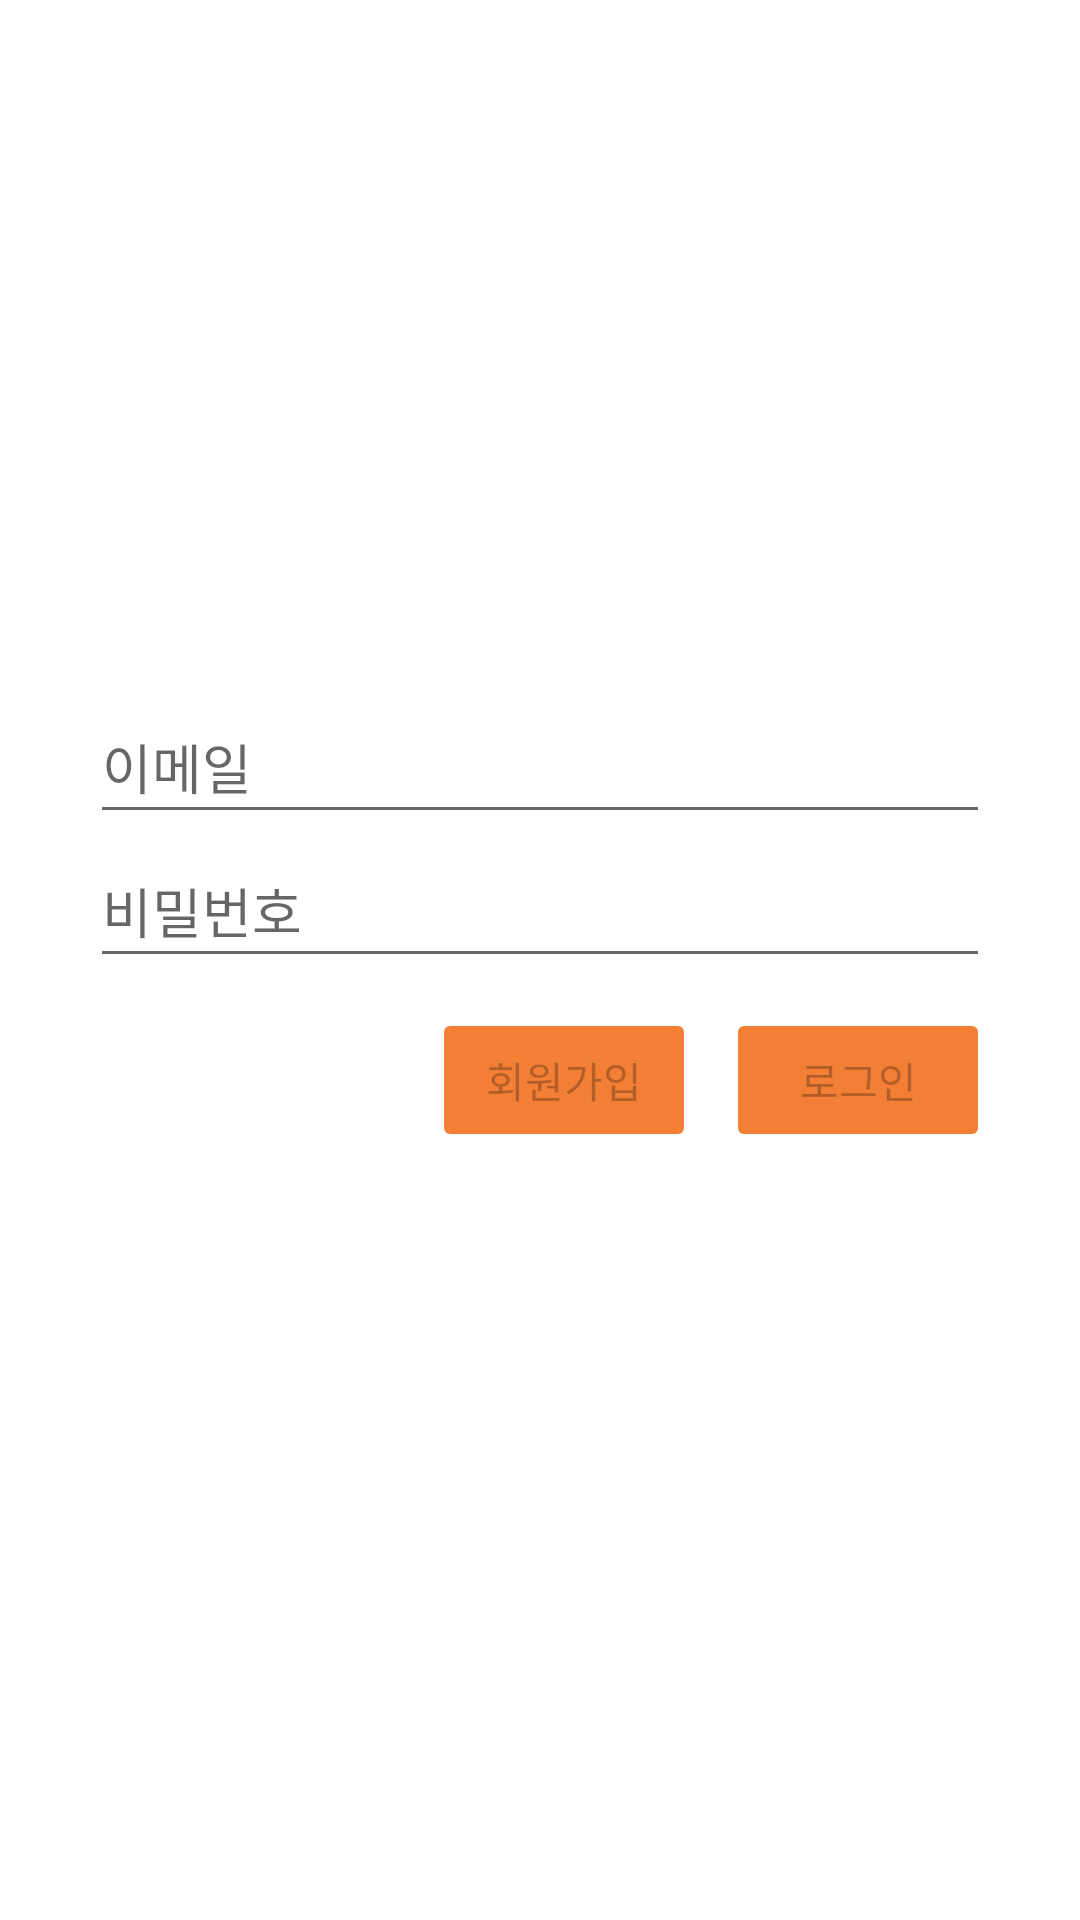

Here is an Android app screen rendered from its layout file. Give the layout XML and the strings, colors and styles it references.
<!-- AndroidManifest.xml: application theme Theme.Tradesite -->
<!-- res/layout/fragment_my_page.xml -->
<?xml version="1.0" encoding="utf-8"?>
<androidx.constraintlayout.widget.ConstraintLayout xmlns:android="http://schemas.android.com/apk/res/android"
    xmlns:app="http://schemas.android.com/apk/res-auto"
    xmlns:tools="http://schemas.android.com/tools"
    android:layout_width="match_parent"
    android:layout_height="match_parent"
    android:padding="30dp">

    <EditText
        android:id="@+id/emailEditText"
        android:layout_width="0dp"
        android:layout_height="wrap_content"
        android:layout_marginTop="200dp"
        android:hint="이메일"
        android:minHeight="48dp"
        app:layout_constraintEnd_toEndOf="parent"
        app:layout_constraintStart_toStartOf="parent"
        app:layout_constraintTop_toTopOf="parent"
        tools:ignore="SpeakableTextPresentCheck,TouchTargetSizeCheck" />

    <EditText
        android:id="@+id/passwordEditText"
        android:layout_width="0dp"
        android:layout_height="wrap_content"
        android:hint="비밀번호"
        android:inputType="textPassword"
        android:minHeight="48dp"
        app:layout_constraintEnd_toEndOf="parent"
        app:layout_constraintStart_toStartOf="parent"
        app:layout_constraintTop_toBottomOf="@+id/emailEditText"
        tools:ignore="TouchTargetSizeCheck,SpeakableTextPresentCheck" />

    <Button
        android:id="@+id/signUpButton"
        android:layout_width="0dp"
        android:layout_height="wrap_content"
        android:layout_marginTop="10dp"
        android:layout_marginEnd="10dp"
        android:backgroundTint="@color/orange"
        android:enabled="false"
        android:text="회원가입"
        app:layout_constraintEnd_toStartOf="@+id/signInOutButton"
        app:layout_constraintTop_toBottomOf="@+id/passwordEditText"
        tools:ignore="SpeakableTextPresentCheck" />

    <Button
        android:id="@+id/signInOutButton"
        android:layout_width="wrap_content"
        android:layout_height="wrap_content"
        android:layout_marginTop="10dp"
        android:backgroundTint="@color/orange"
        android:enabled="false"
        android:text="로그인"
        app:layout_constraintEnd_toEndOf="@+id/passwordEditText"
        app:layout_constraintTop_toBottomOf="@+id/passwordEditText"
        tools:ignore="SpeakableTextPresentCheck" />

</androidx.constraintlayout.widget.ConstraintLayout>
<!-- resources referenced by this layout -->
<resources>
  <color name="orange">#f27f35</color>
  <style name="Theme.Tradesite" parent="Theme.MaterialComponents.DayNight.DarkActionBar">
          
          <item name="colorPrimary">@color/purple_500</item>
          <item name="colorPrimaryVariant">@color/purple_700</item>
          <item name="colorOnPrimary">@color/white</item>
          
          <item name="colorSecondary">@color/teal_200</item>
          <item name="colorSecondaryVariant">@color/teal_700</item>
          <item name="colorOnSecondary">@color/black</item>
          
          <item name="android:statusBarColor">?attr/colorPrimaryVariant</item>
          
      </style>
  <color name="purple_500">#FF6200EE</color>
  <color name="purple_700">#FF3700B3</color>
  <color name="white">#FFFFFFFF</color>
  <color name="teal_200">#FF03DAC5</color>
  <color name="teal_700">#FF018786</color>
  <color name="black">#FF000000</color>
</resources>
